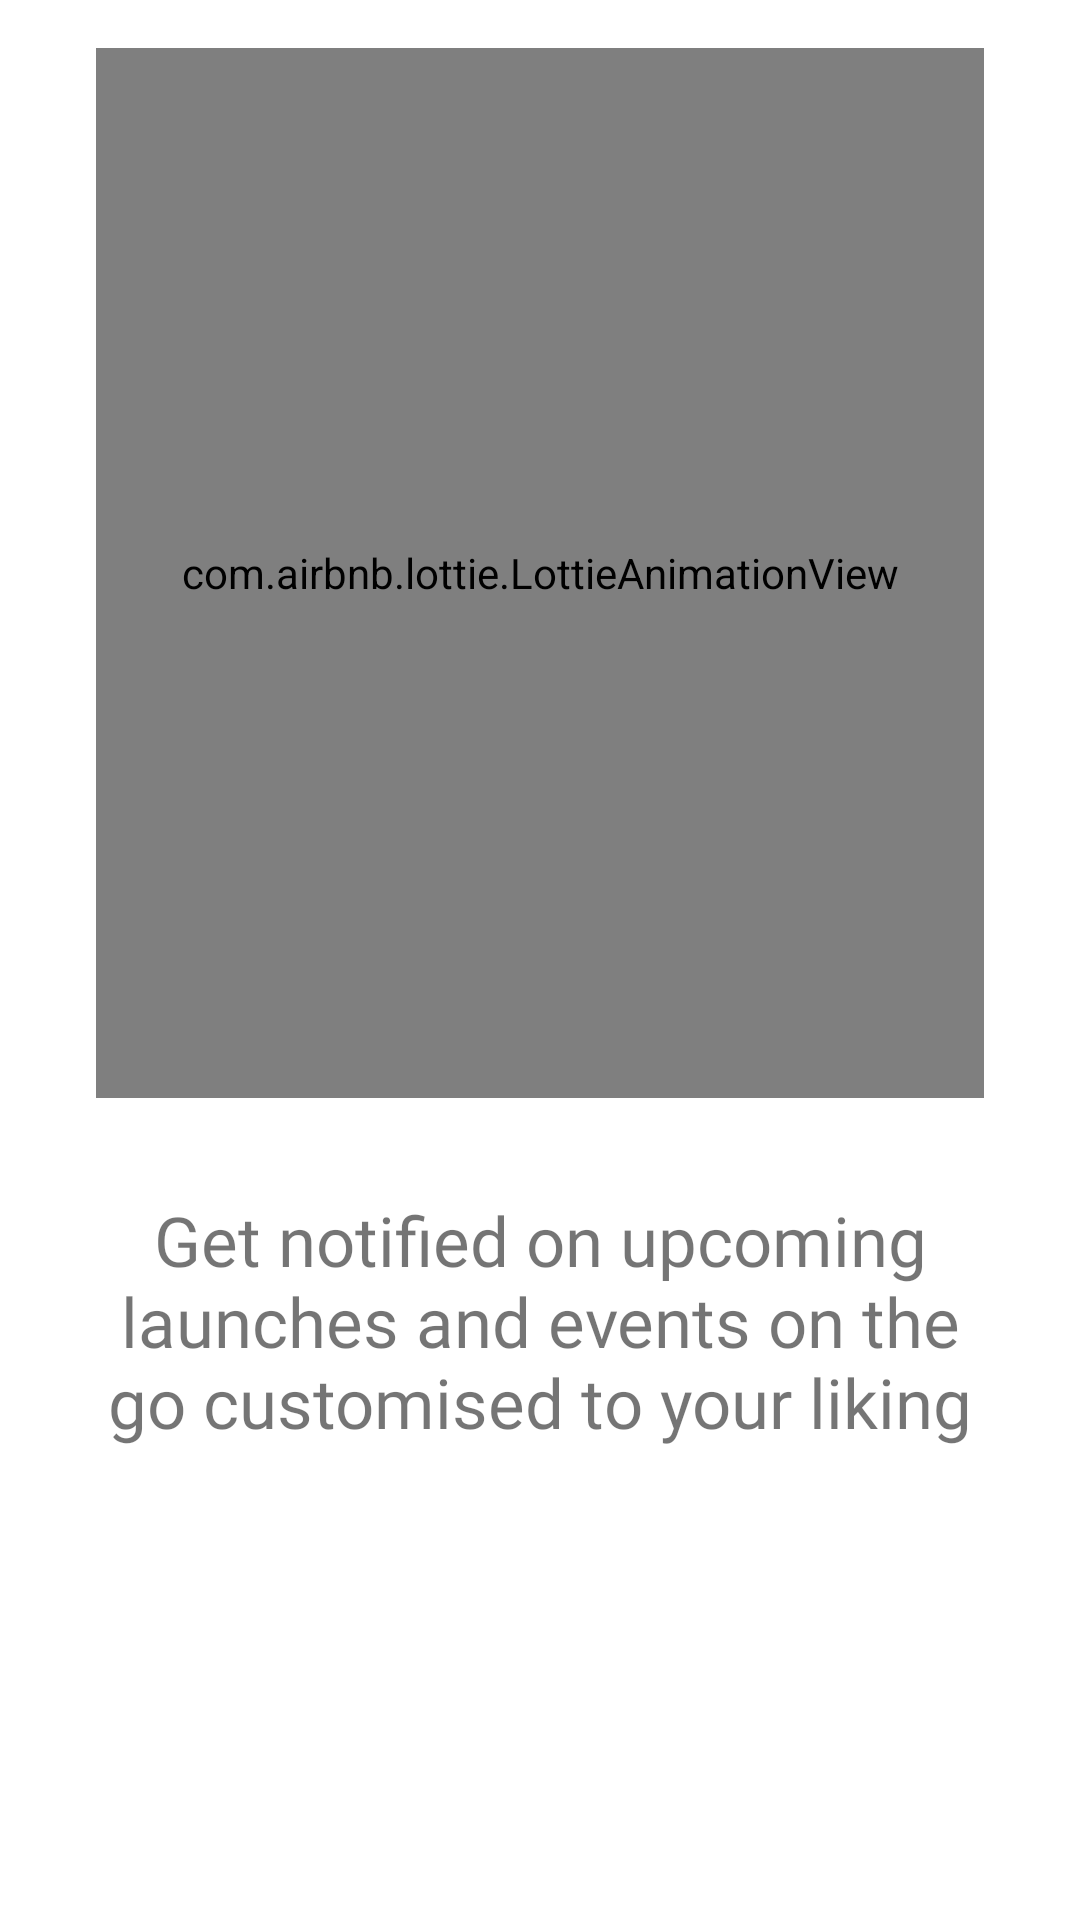

This screen was rendered from an Android layout file. Write that file and the resources it references.
<!-- AndroidManifest.xml: application theme SplashScreenStyle -->
<!-- res/layout/welcome_screen_2.xml -->
<?xml version="1.0" encoding="utf-8"?>
<androidx.constraintlayout.widget.ConstraintLayout xmlns:android="http://schemas.android.com/apk/res/android"
    xmlns:tools="http://schemas.android.com/tools"
    android:layout_width="match_parent"
    android:layout_height="match_parent"
    xmlns:app="http://schemas.android.com/apk/res-auto"
    tools:context=".ui.welcome.fragment.Screen2Fragment">

    <com.airbnb.lottie.LottieAnimationView
        android:id="@+id/animationViewScreen2"
        android:layout_width="match_parent"
        android:layout_height="350dp"
        android:layout_marginStart="32dp"
        android:layout_marginTop="16dp"
        android:layout_marginEnd="32dp"
        app:layout_constraintEnd_toEndOf="parent"
        app:layout_constraintStart_toStartOf="parent"
        app:layout_constraintTop_toTopOf="parent"
        app:lottie_autoPlay="true"
        app:lottie_loop="true"
        app:lottie_rawRes="@raw/notification" />

    <TextView
        android:id="@+id/welcomeText2"
        android:layout_width="0dp"
        android:layout_height="wrap_content"
        android:layout_marginTop="32dp"
        android:fontFamily="@font/ubuntu"
        android:text="@string/welcomeScreen2Txt"
        android:textAlignment="center"
        android:textSize="23sp"
        app:layout_constraintEnd_toEndOf="@+id/animationViewScreen2"
        app:layout_constraintHorizontal_bias="0.0"
        app:layout_constraintStart_toStartOf="@+id/animationViewScreen2"
        app:layout_constraintTop_toBottomOf="@+id/animationViewScreen2" />

</androidx.constraintlayout.widget.ConstraintLayout>
<!-- resources referenced by this layout -->
<resources>
  <string name="welcomeScreen2Txt">Get notified on upcoming launches and events on the go customised to your liking</string>
  <style name="SplashScreenStyle" parent="Theme.MaterialComponents.Light.NoActionBar">
         <item name="android:windowBackground">@drawable/splash_image</item>
          <item name="android:statusBarColor">@color/white</item>
      </style>
  <!-- drawable splash_image (drawable-v23) -->
  <?xml version="1.0" encoding="utf-8"?>
  <layer-list xmlns:android="http://schemas.android.com/apk/res/android">
  
      <item android:drawable="@color/white"/>
      <item android:drawable="@drawable/sayari_logo2" android:gravity="center" android:width="250dp" android:height="100dp"/>
  
  </layer-list>
  <color name="white">#ffffff</color>
  <!-- drawable sayari_logo2: png bitmap (drawable, 32166 bytes) -->
</resources>
